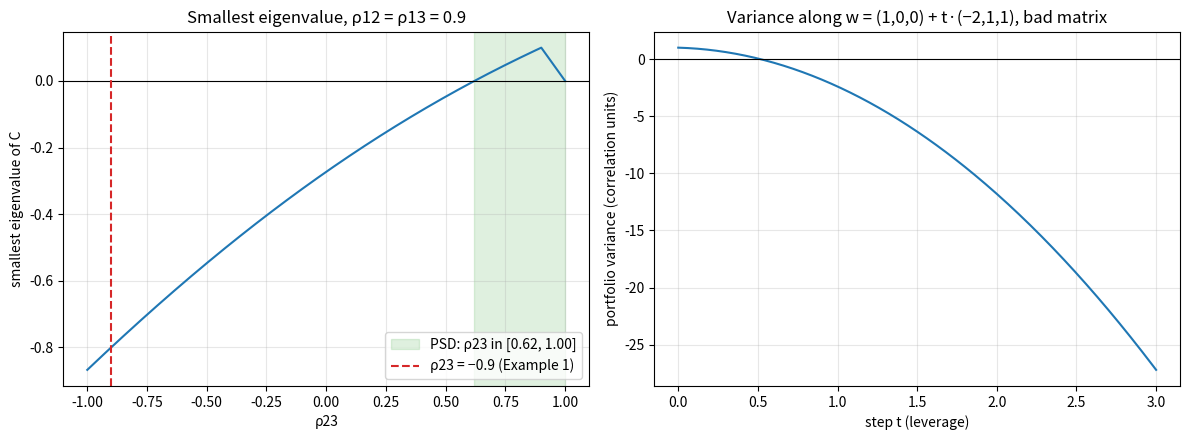
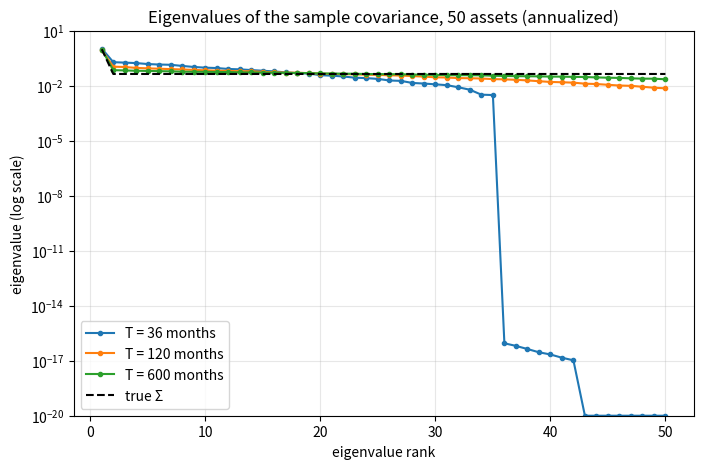

Generate these figures, in order, with matplotlib:
import warnings

import numpy as np
import pandas as pd
import matplotlib.pyplot as plt

rng = np.random.default_rng(42)

def min_eigenvalue(matrix):
    # eigvalsh: for symmetric matrices, returns real eigenvalues in ascending order
    return np.linalg.eigvalsh(matrix)[0]


def is_psd(matrix, tol=1e-10):
    return min_eigenvalue(matrix) >= -tol


def has_cholesky(matrix):
    try:
        np.linalg.cholesky(matrix)
        return True
    except np.linalg.LinAlgError:
        return False


good_corr = np.array([
    [1.0, 0.8, 0.1],
    [0.8, 1.0, 0.0],
    [0.1, 0.0, 1.0],
])   # from 04/01
bad_corr = np.array([
    [1.0, 0.9, 0.9],
    [0.9, 1.0, -0.9],
    [0.9, -0.9, 1.0],
])

for name, C in [("04/01 matrix", good_corr), ("bad matrix", bad_corr)]:
    print(f"{name:12s}: eigenvalues {np.round(np.linalg.eigvalsh(C), 3)}, "
          f"PSD {is_psd(C)}, Cholesky {has_cholesky(C)}, det {np.linalg.det(C):+.3f}")

rho = 0.6
C2 = np.array([[1.0, rho], [rho, 1.0]])
eigvals, eigvecs = np.linalg.eigh(C2)

for lam, q in zip(eigvals, eigvecs.T):
    print(f"eigenvalue {lam:.2f}  eigenvector {np.round(q, 3)}  q'Cq = {q @ C2 @ q:.2f}")

w_start = np.array([1.0, 0.0, 0.0])
d = np.array([-2.0, 1.0, 1.0])     # sums to 0, so w_start + t d stays fully invested

print(f"d'Cd = {d @ bad_corr @ d:+.2f}  (negative: variance -> -infinity as t grows)")

t_grid = np.linspace(0, 3, 301)
var_path = np.array([(w_start + t * d) @ bad_corr @ (w_start + t * d) for t in t_grid])

w_neg = w_start + 1.0 * d
print(f"t = 1: w = {w_neg}, sum = {w_neg.sum():.0f}, variance = {w_neg @ bad_corr @ w_neg:+.2f}")

with warnings.catch_warnings(record=True) as caught:
    warnings.simplefilter("always")
    draws = rng.multivariate_normal(np.zeros(3), bad_corr, size=100_000)
print("warning:", caught[0].message if caught else "none")
print("sample correlation of the draws:")
print(np.round(np.corrcoef(draws, rowvar=False), 2))

rho_12, rho_13 = 0.9, 0.9
half_width = np.sqrt((1 - rho_12**2) * (1 - rho_13**2))
lo, hi = rho_12 * rho_13 - half_width, rho_12 * rho_13 + half_width
print(f"admissible rho_23: [{lo:.2f}, {hi:.2f}]")

rho_23_grid = np.linspace(-1, 1, 401)
min_eigs = []
for r23 in rho_23_grid:
    C3 = np.array([[1, rho_12, rho_13], [rho_12, 1, r23], [rho_13, r23, 1]])
    min_eigs.append(min_eigenvalue(C3))
min_eigs = np.array(min_eigs)

vols = np.array([0.16, 0.17])
C12 = np.array([[1.0, 0.8], [0.8, 1.0]])
Sigma_12 = np.diag(vols) @ C12 @ np.diag(vols)

# Asset 3 = 0.5 * asset 1 + 0.5 * asset 2, so its row of Sigma is a mix of rows 1 and 2
mix = np.array([0.5, 0.5])
A = np.vstack([np.eye(2), mix])          # R = A @ (R1, R2)
Sigma_red = A @ Sigma_12 @ A.T

w_flat = np.array([0.5, 0.5, -1.0])
print(f"eigenvalues: {np.linalg.eigvalsh(Sigma_red)}")
print(f"variance of (0.5, 0.5, -1): {w_flat @ Sigma_red @ w_flat:.2e}")
print(f"condition number: {np.linalg.cond(Sigma_red):.1e}   (huge: not safely invertible)")

regime_corrs = [
    np.array([[1, 0.9, 0.5], [0.9, 1, 0.5], [0.5, 0.5, 1]]),    # regime 1: assets 1, 2 move together
    np.array([[1, 0.5, 0.9], [0.5, 1, 0.4], [0.9, 0.4, 1]]),    # regime 2: assets 1, 3 move together
    np.array([[1, 0.0, 0.0], [0.0, 1, -0.9], [0.0, -0.9, 1]]),  # regime 3: assets 2, 3 move apart
]
missing = [2, 1, 0]   # asset not observed in each regime (0-based)

blocks = []
for C_regime, miss in zip(regime_corrs, missing):
    assert is_psd(C_regime)
    block = rng.multivariate_normal(np.zeros(3), 0.01**2 * C_regime, size=250)   # daily returns, 1% vol
    block[:, miss] = np.nan
    blocks.append(block)

daily = pd.DataFrame(np.vstack(blocks), columns=["asset 1", "asset 2", "asset 3"])
pairwise_corr = daily.corr()   # pairwise complete observations

print(pairwise_corr.round(2))
print(f"\neigenvalues: {np.round(np.linalg.eigvalsh(pairwise_corr.values), 3)}")

n_assets, n_months, periods_per_year = 50, 36, 12
sigma_stock, rho_stock = 0.25, 0.3

C_true = np.full((n_assets, n_assets), rho_stock)
np.fill_diagonal(C_true, 1.0)
Sigma_true = (sigma_stock**2 / periods_per_year) * C_true      # monthly

monthly_r = rng.multivariate_normal(np.zeros(n_assets), Sigma_true, size=n_months)
Sigma_hat = np.cov(monthly_r, rowvar=False)

eig_hat = np.linalg.eigvalsh(Sigma_hat)
print(f"rank of sample covariance: {np.linalg.matrix_rank(Sigma_hat)}  (at most T - 1 = {n_months - 1})")
print(f"eigenvalues below 1e-12:    {np.sum(eig_hat < 1e-12)}")

eigvals_hat, eigvecs_hat = np.linalg.eigh(Sigma_hat)
null_space = eigvecs_hat[:, eigvals_hat < 1e-12]

# A combination of null-space vectors whose weights sum to 1:
# pick the null vector with the largest weight sum, so the rescaling is mild
sums = null_space.sum(axis=0)
q = null_space[:, np.argmax(np.abs(sums))]
w_fake = q / q.sum()

in_sample_vol = np.sqrt(max(w_fake @ Sigma_hat @ w_fake, 0) * periods_per_year)
true_vol = np.sqrt(w_fake @ Sigma_true @ w_fake * periods_per_year)
print(f"weights sum to {w_fake.sum():.2f}, gross exposure {np.abs(w_fake).sum():.1f}x")
print(f"in-sample annual volatility: {in_sample_vol:.2%}")
print(f"true annual volatility:      {true_vol:.2%}")

def clip_to_psd_correlation(C, floor=1e-6):
    # Clip eigenvalues at a small positive floor, rebuild, then rescale to unit diagonal
    eigvals, eigvecs = np.linalg.eigh(C)
    eigvals = np.maximum(eigvals, floor)
    C_psd = eigvecs @ np.diag(eigvals) @ eigvecs.T
    d = np.sqrt(np.diag(C_psd))
    return C_psd / np.outer(d, d)


C_repaired = clip_to_psd_correlation(bad_corr)

print("original:")
print(bad_corr)
print("\nrepaired:")
print(np.round(C_repaired, 3))
print(f"\nmin eigenvalue: {min_eigenvalue(bad_corr):+.3f} -> {min_eigenvalue(C_repaired):+.2e}")
print(f"Cholesky works now: {has_cholesky(C_repaired)}")
print(f"largest change in any entry: {np.abs(C_repaired - bad_corr).max():.3f}")

fig, axes = plt.subplots(1, 2, figsize=(12, 4.5))

axes[0].plot(rho_23_grid, min_eigs)
axes[0].axhline(0, color="black", linewidth=0.8)
axes[0].axvspan(lo, hi, color="tab:green", alpha=0.15, label=f"PSD: ρ23 in [{lo:.2f}, {hi:.2f}]")
axes[0].axvline(-0.9, color="tab:red", linestyle="--", label="ρ23 = −0.9 (Example 1)")
axes[0].set_title("Smallest eigenvalue, ρ12 = ρ13 = 0.9")
axes[0].set_xlabel("ρ23")
axes[0].set_ylabel("smallest eigenvalue of C")
axes[0].legend(loc="lower right")

axes[1].plot(t_grid, var_path)
axes[1].axhline(0, color="black", linewidth=0.8)
axes[1].set_title("Variance along w = (1,0,0) + t·(−2,1,1), bad matrix")
axes[1].set_xlabel("step t (leverage)")
axes[1].set_ylabel("portfolio variance (correlation units)")

for ax in axes:
    ax.grid(True, alpha=0.3)
plt.tight_layout()
plt.show()

fig, ax = plt.subplots(figsize=(8, 5))
for T in [36, 120, 600]:
    sample = rng.multivariate_normal(np.zeros(n_assets), Sigma_true, size=T)
    eig = np.sort(np.linalg.eigvalsh(np.cov(sample, rowvar=False)))[::-1] * periods_per_year
    ax.semilogy(np.arange(1, n_assets + 1), np.maximum(eig, 1e-20), marker=".", label=f"T = {T} months")

eig_true = np.sort(np.linalg.eigvalsh(Sigma_true))[::-1] * periods_per_year
ax.semilogy(np.arange(1, n_assets + 1), eig_true, color="black", linestyle="--", label="true Σ")
ax.set_title("Eigenvalues of the sample covariance, 50 assets (annualized)")
ax.set_xlabel("eigenvalue rank")
ax.set_ylabel("eigenvalue (log scale)")
ax.set_ylim(1e-20, 10)
ax.grid(True, alpha=0.3, which="both")
ax.legend()
plt.show()

# 1.
r12, r13 = 0.5, 0.5
hw = np.sqrt((1 - r12**2) * (1 - r13**2))
lo1, hi1 = r12 * r13 - hw, r12 * r13 + hw
print(f"1. admissible rho_23: [{lo1:.2f}, {hi1:.2f}]")
for r23 in [lo1 - 0.01, lo1, hi1]:
    C3 = np.array([[1, r12, r13], [r12, 1, r23], [r13, r23, 1]])
    print(f"   rho_23 = {r23:+.2f}: min eigenvalue {min_eigenvalue(C3):+.4f}")

# 2.
S2 = np.array([[0.2**2, 0.5 * 0.2 * 0.1], [0.5 * 0.2 * 0.1, 0.1**2]])
print(f"2. eigenvalues {np.round(np.linalg.eigvalsh(S2), 5)}, PD: {min_eigenvalue(S2) > 0}")

# 3. rank <= T - 1
for label, T in [("2 years weekly", 2 * 52), ("1 year daily", 252)]:
    print(f"3. {label:15s}: T = {T}, at least {max(200 - (T - 1), 0)} zero eigenvalues")
